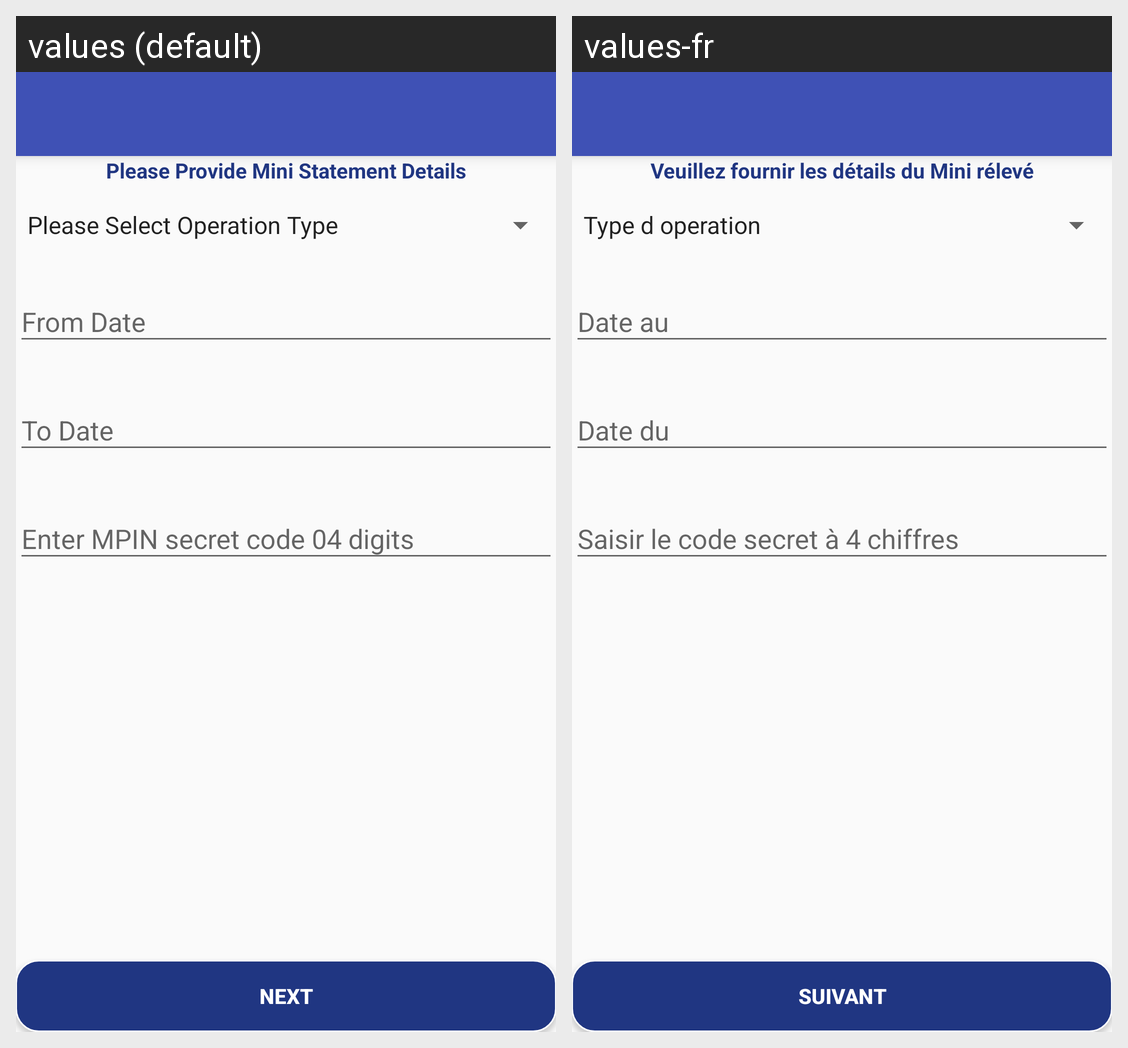

Here is an Android app screen in its default locale and in the app's own translations. Write out the translated-string differences for the strings that appear on this screen.
Android screen res/layout/transaction_details_report.xml rendered under 2 locales, left to right: values (default), values-fr. Device: Nexus 5 (rendered at 1080×1920; each locale shown at half size, 540×960, under a caption strip naming it); theme AppTheme.
Strings drawn on this screen, with the default value and each locale's value (text and hints the layout hard-codes, and strings that could not be matched under every locale, appear in the picture but are not listed):

PleaseProvideMiniStatementDetails
  values: Please Provide Mini Statement Details
  values-fr: Veuillez fournir les détails du Mini rélevé

next
  values: Next
  values-fr: Suivant
